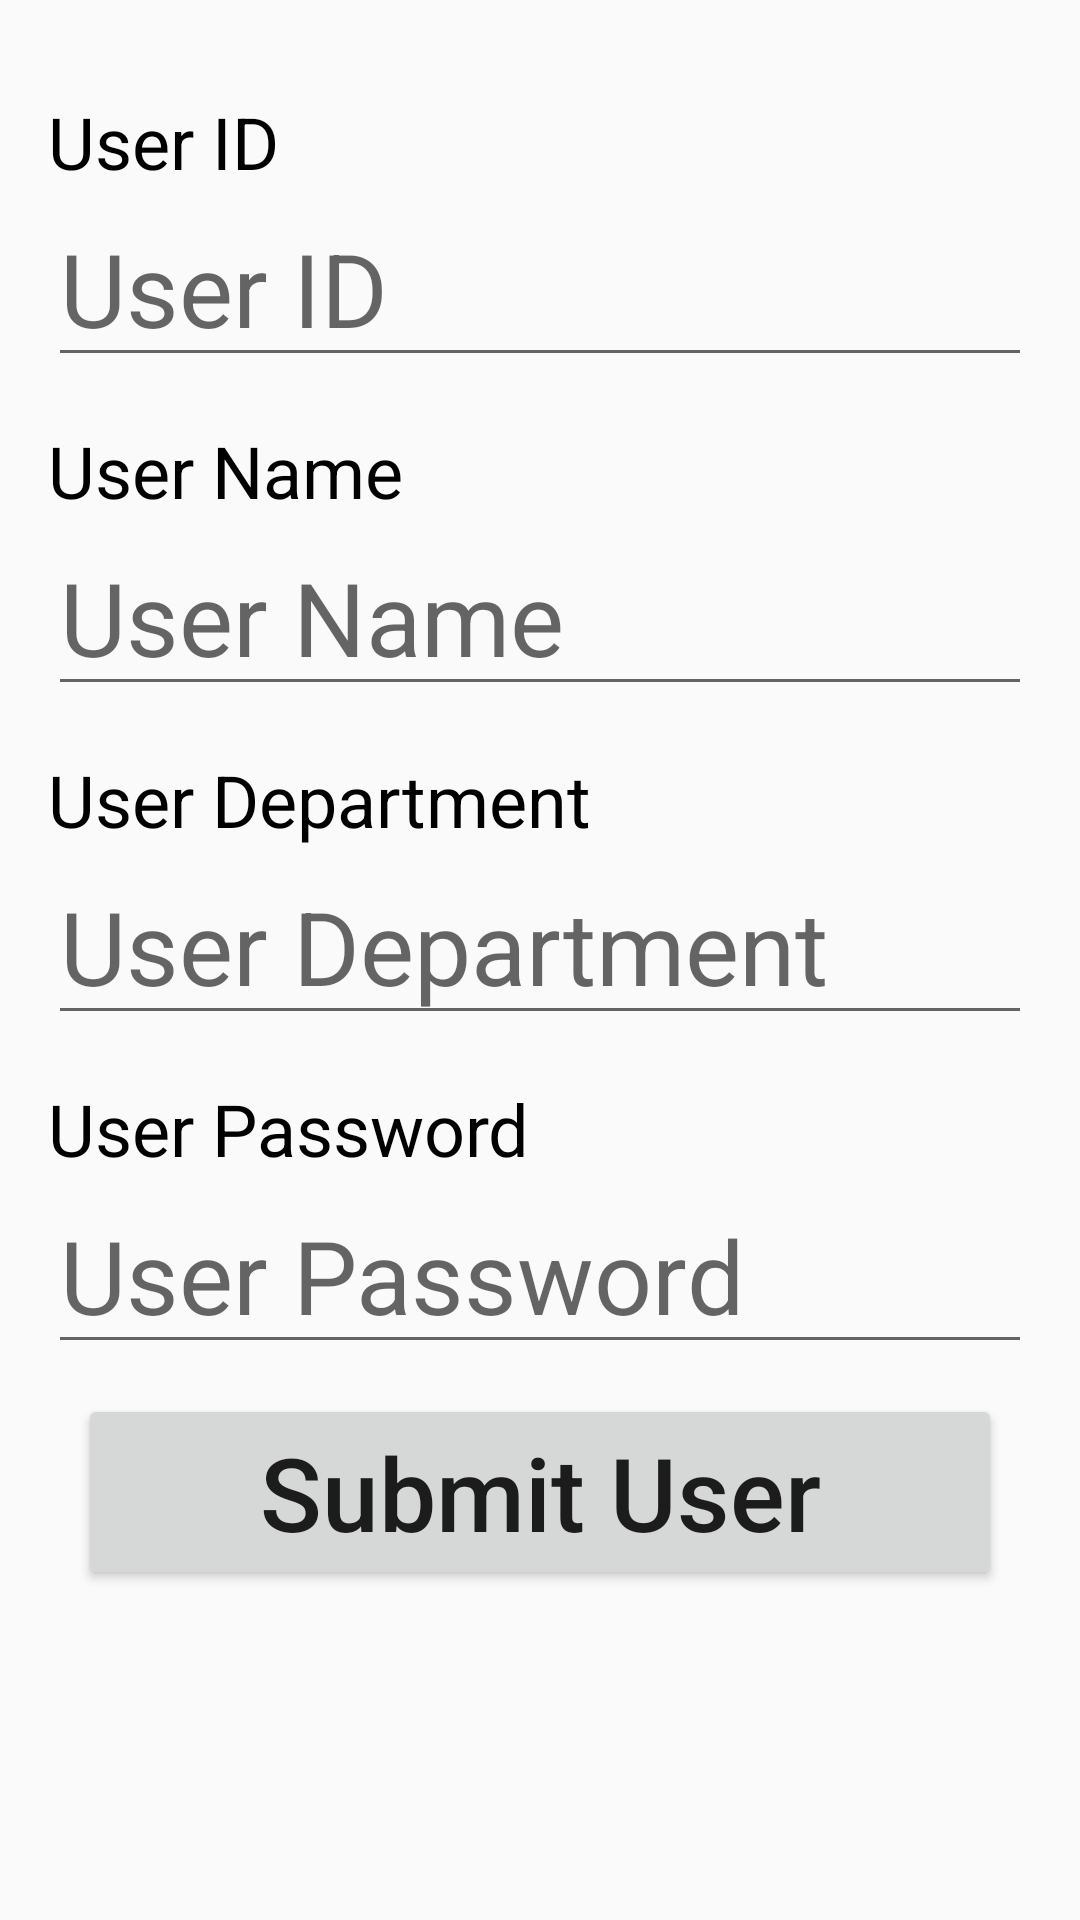

Android layout source for this screen:
<!-- AndroidManifest.xml: application theme Theme.AppCompat.DayNight.DarkActionBar -->
<!-- res/layout/user_details_activity_layout.xml -->
<?xml version="1.0" encoding="utf-8"?>
<LinearLayout xmlns:android="http://schemas.android.com/apk/res/android"
    xmlns:tools="http://schemas.android.com/tools"
    android:layout_width="match_parent"
    android:layout_height="match_parent"
    android:orientation="vertical"
    android:padding="@dimen/layout_padding"
    tools:context=".users.UserDetailsActivity">

    <TextView
        android:id="@+id/headerUserId"
        android:layout_width="match_parent"
        android:layout_height="wrap_content"
        android:layout_marginTop="@dimen/header_top_margin"
        android:text="@string/user_id"
        android:textColor="@color/black"
        android:textSize="@dimen/header_text_size" />

    <EditText
        android:id="@+id/userId"
        android:layout_width="match_parent"
        android:layout_height="wrap_content"
        android:ems="10"
        android:hint="@string/user_id"
        android:inputType="text"
        android:textSize="@dimen/input_text_size" />

    <TextView
        android:id="@+id/headerUserName"
        android:layout_width="match_parent"
        android:layout_height="wrap_content"
        android:layout_marginTop="@dimen/header_top_margin"
        android:text="@string/user_name"
        android:textColor="@color/black"
        android:textSize="@dimen/header_text_size" />

    <EditText
        android:id="@+id/userName"
        android:layout_width="match_parent"
        android:layout_height="wrap_content"
        android:ems="10"
        android:hint="@string/user_name"
        android:inputType="text"
        android:textSize="@dimen/input_text_size" />

    <TextView
        android:id="@+id/headerUserDepartment"
        android:layout_width="match_parent"
        android:layout_height="wrap_content"
        android:layout_marginTop="@dimen/header_top_margin"
        android:text="@string/user_department"
        android:textColor="@color/black"
        android:textSize="@dimen/header_text_size" />

    <EditText
        android:id="@+id/userDepartment"
        android:layout_width="match_parent"
        android:layout_height="wrap_content"
        android:ems="10"
        android:hint="@string/user_department"
        android:inputType="text"
        android:textSize="@dimen/input_text_size" />

    <TextView
        android:id="@+id/headerUserPassword"
        android:layout_width="match_parent"
        android:layout_height="wrap_content"
        android:layout_marginTop="@dimen/header_top_margin"
        android:text="@string/user_password"
        android:textColor="@color/black"
        android:textSize="@dimen/header_text_size" />

    <EditText
        android:id="@+id/userPassword"
        android:layout_width="match_parent"
        android:layout_height="wrap_content"
        android:ems="10"
        android:hint="@string/user_password"
        android:inputType="textPassword"
        android:textSize="@dimen/input_text_size" />

    <Button
        android:id="@+id/submitUser"
        android:layout_width="match_parent"
        android:layout_height="wrap_content"
        android:layout_margin="@dimen/button_margin"
        android:text="@string/submit_user"
        android:textAllCaps="false"
        android:textSize="@dimen/input_text_size" />
</LinearLayout>
<!-- resources referenced by this layout -->
<resources>
  <color name="black">#FF000000</color>
  <dimen name="button_margin">10dp</dimen>
  <dimen name="header_text_size">24sp</dimen>
  <dimen name="header_top_margin">15dp</dimen>
  <dimen name="input_text_size">34sp</dimen>
  <dimen name="layout_padding">16dp</dimen>
  <string name="submit_user">Submit User</string>
  <string name="user_department" tools:ignore="MissingTranslation">User Department</string>
  <string name="user_id">User ID</string>
  <string name="user_name" tools:ignore="MissingTranslation">User Name</string>
  <string name="user_password" tools:ignore="MissingTranslation">User Password</string>
</resources>
